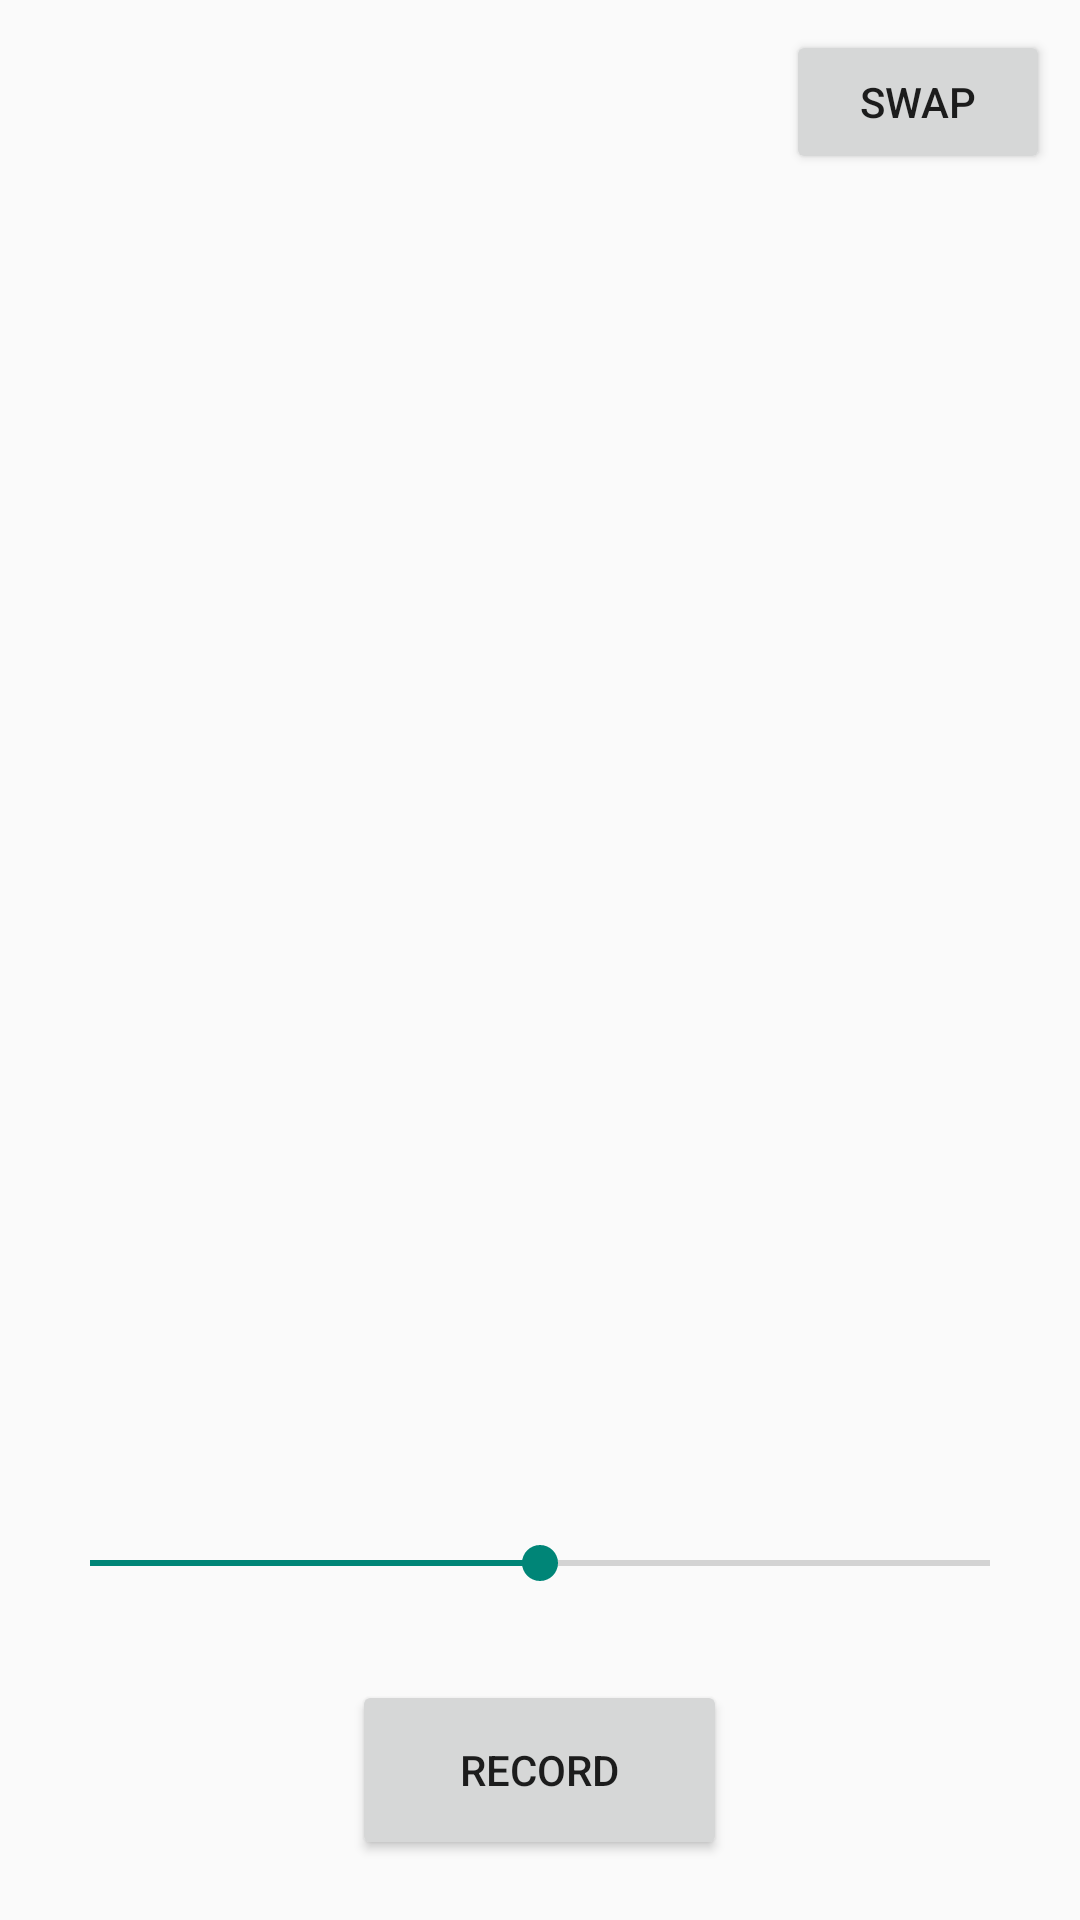

Produce the Android XML layout that renders to this screen, including the resource entries it uses.
<!-- AndroidManifest.xml: application theme AppTheme -->
<!-- res/layout/activity_main.xml -->
<RelativeLayout xmlns:android="http://schemas.android.com/apk/res/android"
    xmlns:tools="http://schemas.android.com/tools"
    android:layout_width="match_parent"
    android:layout_height="match_parent"
    tools:context=".SimpleShaderActivity">

    
    <TextureView
        android:id="@+id/texture_view"
        android:layout_width="match_parent"
        android:layout_height="match_parent"/>

    <Button
        android:id="@+id/btn_record"
        android:layout_width="125dp"
        android:layout_height="60dp"
        android:layout_centerHorizontal="true"
        android:layout_alignParentBottom="true"
        android:layout_marginBottom="20dp"
        android:text="Record"/>

    <Button
        android:id="@+id/btn_swap_camera"
        android:layout_width="wrap_content"
        android:layout_height="wrap_content"
        android:layout_alignParentRight="true"
        android:layout_margin="10dp"
        android:text="swap"/>

    <SeekBar
        android:id="@+id/seek_bar"
        android:layout_width="match_parent"
        android:layout_height="wrap_content"
        android:layout_margin="20dp"
        android:layout_above="@id/btn_record"
        android:progress="50"
        android:max="100"
        android:padding="10dp"/>

</RelativeLayout>
<!-- resources referenced by this layout -->
<resources>
  <style name="AppTheme" parent="Theme.AppCompat.Light.NoActionBar">
          
              <item name="android:windowLayoutInDisplayCutoutMode">
                  shortEdges
              </item>
      </style>
</resources>
